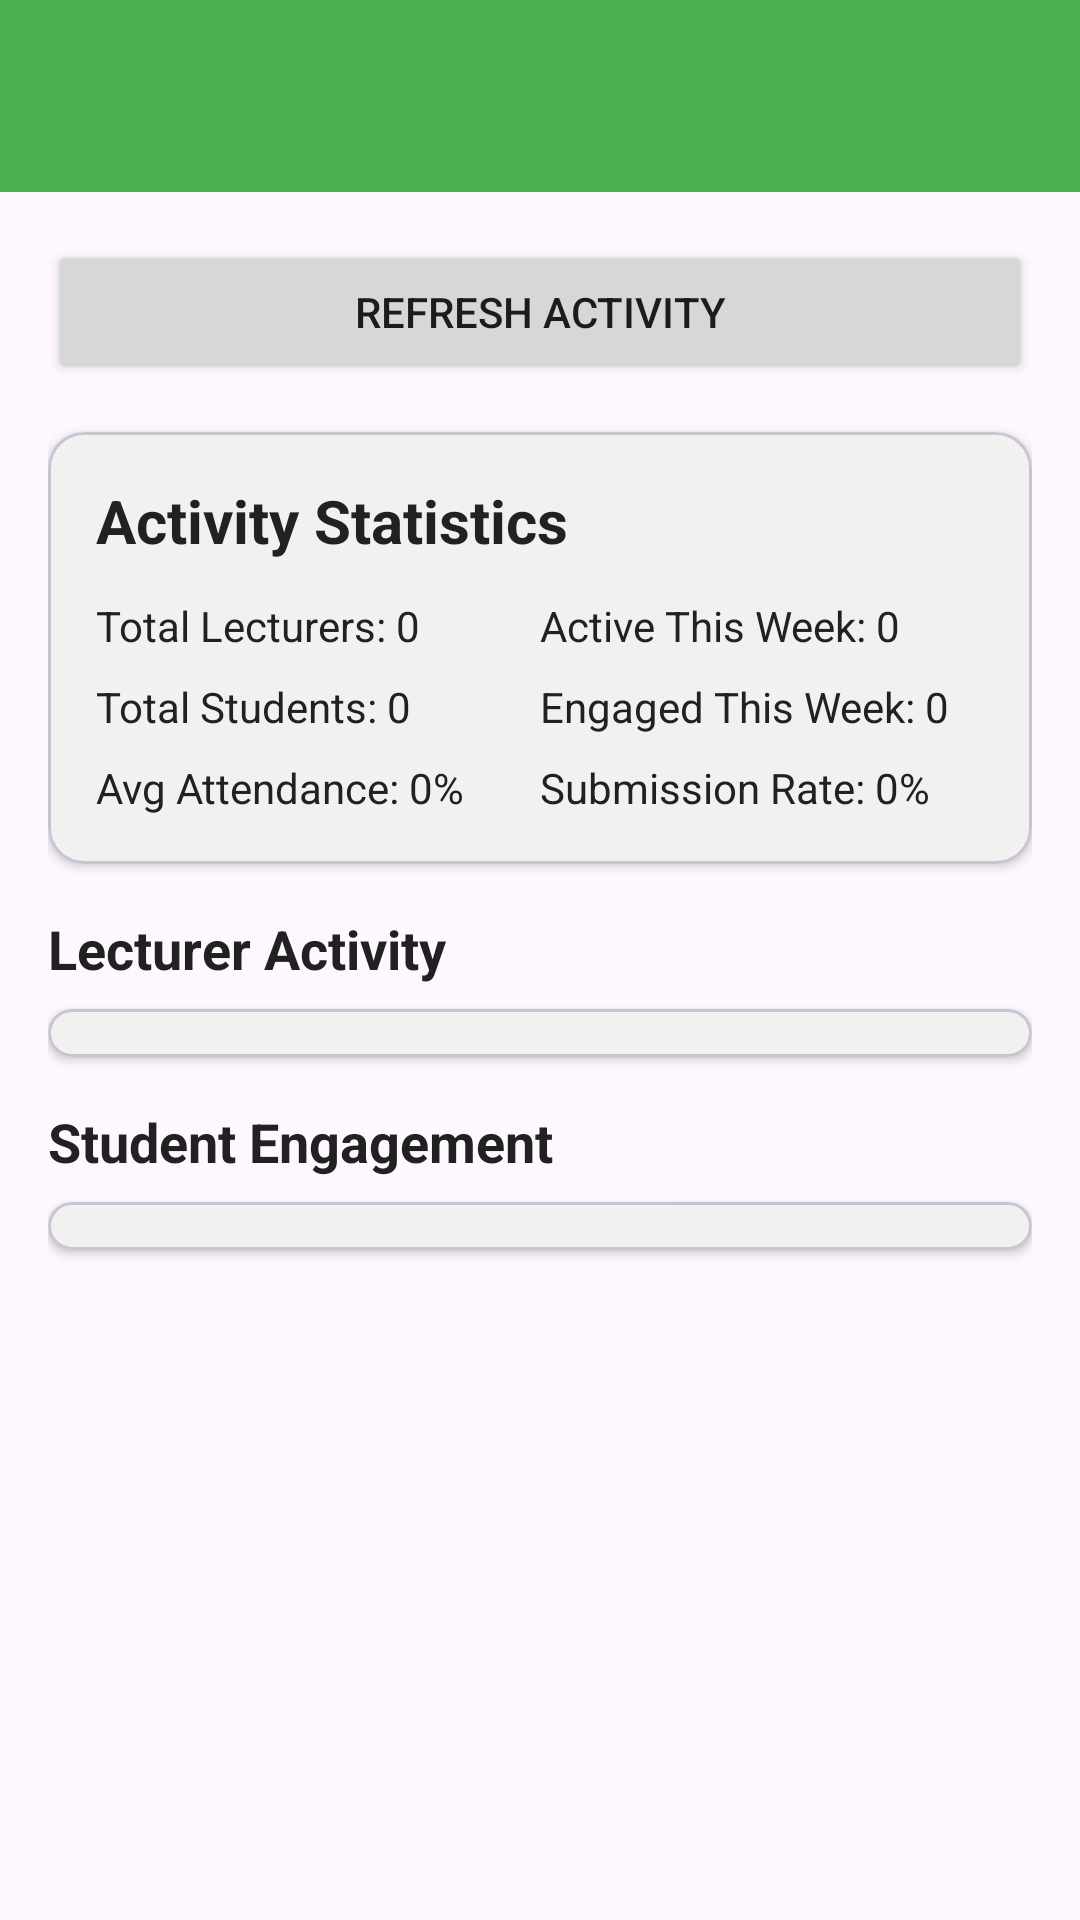

The Android layout XML behind this screen, and the referenced resources:
<!-- AndroidManifest.xml: application theme Theme.UniSyncPOE -->
<!-- res/layout/activity_monitor_activity.xml -->
<?xml version="1.0" encoding="utf-8"?>
<androidx.coordinatorlayout.widget.CoordinatorLayout xmlns:android="http://schemas.android.com/apk/res/android"
    xmlns:app="http://schemas.android.com/apk/res-auto"
    xmlns:tools="http://schemas.android.com/tools"
    android:layout_width="match_parent"
    android:layout_height="match_parent"
    tools:context=".ui.coordinator.MonitorActivityActivity">

    <com.google.android.material.appbar.AppBarLayout
        android:layout_width="match_parent"
        android:layout_height="wrap_content"
        android:theme="@style/Theme.UniSyncPOE.AppBarOverlay">

        <androidx.appcompat.widget.Toolbar
            android:id="@+id/toolbar"
            android:layout_width="match_parent"
            android:layout_height="?attr/actionBarSize"
            android:background="?attr/colorPrimary"
            app:popupTheme="@style/Theme.UniSyncPOE.PopupOverlay" />
    </com.google.android.material.appbar.AppBarLayout>

    <ScrollView
        android:layout_width="match_parent"
        android:layout_height="match_parent"
        app:layout_behavior="@string/appbar_scrolling_view_behavior">

        <LinearLayout
            android:layout_width="match_parent"
            android:layout_height="wrap_content"
            android:orientation="vertical"
            android:padding="16dp">

            <Button
                android:id="@+id/btnRefresh"
                android:layout_width="match_parent"
                android:layout_height="wrap_content"
                android:text="Refresh Activity"
                android:layout_marginBottom="16dp" />

            
            <com.google.android.material.card.MaterialCardView
                android:layout_width="match_parent"
                android:layout_height="wrap_content"
                android:layout_marginBottom="16dp"
                app:cardCornerRadius="12dp"
                app:cardElevation="2dp">

                <LinearLayout
                    android:layout_width="match_parent"
                    android:layout_height="wrap_content"
                    android:orientation="vertical"
                    android:padding="16dp">

                    <TextView
                        android:layout_width="wrap_content"
                        android:layout_height="wrap_content"
                        android:text="Activity Statistics"
                        android:textSize="20sp"
                        android:textStyle="bold"
                        android:textColor="@color/text_primary"
                        android:layout_marginBottom="12dp" />

                    <LinearLayout
                        android:layout_width="match_parent"
                        android:layout_height="wrap_content"
                        android:orientation="horizontal"
                        android:layout_marginBottom="8dp">

                        <TextView
                            android:id="@+id/tvTotalLecturers"
                            android:layout_width="0dp"
                            android:layout_height="wrap_content"
                            android:layout_weight="1"
                            android:text="Total Lecturers: 0"
                            android:textSize="14sp"
                            android:textColor="@color/text_primary" />

                        <TextView
                            android:id="@+id/tvActiveLecturers"
                            android:layout_width="0dp"
                            android:layout_height="wrap_content"
                            android:layout_weight="1"
                            android:text="Active This Week: 0"
                            android:textSize="14sp"
                            android:textColor="@color/text_primary" />
                    </LinearLayout>

                    <LinearLayout
                        android:layout_width="match_parent"
                        android:layout_height="wrap_content"
                        android:orientation="horizontal"
                        android:layout_marginBottom="8dp">

                        <TextView
                            android:id="@+id/tvTotalStudents"
                            android:layout_width="0dp"
                            android:layout_height="wrap_content"
                            android:layout_weight="1"
                            android:text="Total Students: 0"
                            android:textSize="14sp"
                            android:textColor="@color/text_primary" />

                        <TextView
                            android:id="@+id/tvEngagedStudents"
                            android:layout_width="0dp"
                            android:layout_height="wrap_content"
                            android:layout_weight="1"
                            android:text="Engaged This Week: 0"
                            android:textSize="14sp"
                            android:textColor="@color/text_primary" />
                    </LinearLayout>

                    <LinearLayout
                        android:layout_width="match_parent"
                        android:layout_height="wrap_content"
                        android:orientation="horizontal">

                        <TextView
                            android:id="@+id/tvAverageAttendance"
                            android:layout_width="0dp"
                            android:layout_height="wrap_content"
                            android:layout_weight="1"
                            android:text="Avg Attendance: 0%"
                            android:textSize="14sp"
                            android:textColor="@color/text_primary" />

                        <TextView
                            android:id="@+id/tvSubmissionRate"
                            android:layout_width="0dp"
                            android:layout_height="wrap_content"
                            android:layout_weight="1"
                            android:text="Submission Rate: 0%"
                            android:textSize="14sp"
                            android:textColor="@color/text_primary" />
                    </LinearLayout>

                </LinearLayout>
            </com.google.android.material.card.MaterialCardView>

            
            <TextView
                android:layout_width="wrap_content"
                android:layout_height="wrap_content"
                android:text="Lecturer Activity"
                android:textSize="18sp"
                android:textStyle="bold"
                android:textColor="@color/text_primary"
                android:layout_marginBottom="8dp" />

            <com.google.android.material.card.MaterialCardView
                android:layout_width="match_parent"
                android:layout_height="wrap_content"
                android:layout_marginBottom="16dp"
                app:cardCornerRadius="12dp"
                app:cardElevation="2dp">

                <ListView
                    android:id="@+id/listViewLecturerActivity"
                    android:layout_width="match_parent"
                    android:layout_height="wrap_content"
                    android:minHeight="400dp"
                    android:maxHeight="600dp"
                    android:padding="8dp"
                    android:divider="@android:color/darker_gray"
                    android:dividerHeight="1dp" />
            </com.google.android.material.card.MaterialCardView>

            
            <TextView
                android:layout_width="wrap_content"
                android:layout_height="wrap_content"
                android:text="Student Engagement"
                android:textSize="18sp"
                android:textStyle="bold"
                android:textColor="@color/text_primary"
                android:layout_marginBottom="8dp" />

            <com.google.android.material.card.MaterialCardView
                android:layout_width="match_parent"
                android:layout_height="wrap_content"
                android:layout_marginBottom="16dp"
                app:cardCornerRadius="12dp"
                app:cardElevation="2dp">

                <ListView
                    android:id="@+id/listViewStudentEngagement"
                    android:layout_width="match_parent"
                    android:layout_height="wrap_content"
                    android:minHeight="400dp"
                    android:maxHeight="600dp"
                    android:padding="8dp"
                    android:divider="@android:color/darker_gray"
                    android:dividerHeight="1dp" />
            </com.google.android.material.card.MaterialCardView>

        </LinearLayout>
    </ScrollView>

</androidx.coordinatorlayout.widget.CoordinatorLayout>
<!-- resources referenced by this layout -->
<resources>
  <color name="text_primary">#212121</color>
  <style name="Theme.UniSyncPOE.AppBarOverlay" parent="ThemeOverlay.AppCompat.Dark.ActionBar" />
  <style name="Theme.UniSyncPOE.PopupOverlay" parent="ThemeOverlay.AppCompat.Light" />
  <style name="Theme.UniSyncPOE" parent="Base.Theme.UniSyncPOE" />
  <style name="Base.Theme.UniSyncPOE" parent="Theme.Material3.DayNight.NoActionBar">
          
          <item name="colorPrimary">@color/unisync_primary</item>
          <item name="colorPrimaryVariant">@color/unisync_primary_light</item>
          <item name="colorOnPrimary">@android:color/white</item>
      </style>
  <color name="unisync_primary">#4CAF50</color>
  <color name="unisync_primary_light">#C8E6C9</color>
</resources>
